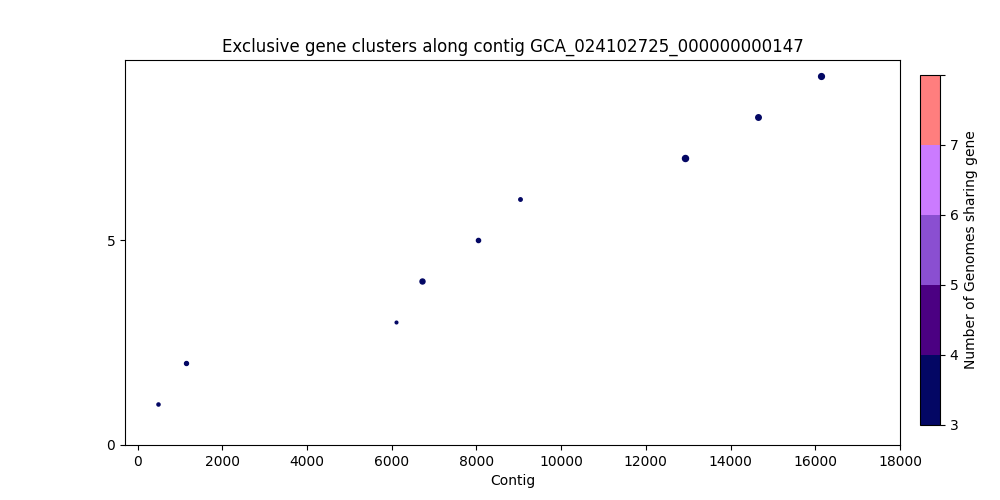

The table this chart was drawn from, first rows:
, Gene Start, Gene Size, Strand, Gene Product, Accession
0, 487, 632, -, hypothetical protein_166, 2613
1, 1141, 929, -, hypothetical protein_167, 2614
2, 6093, 464, +, Bacterioferritin, 2618
3, 6710, 1307, +, putative M18 family aminopeptidase 2, 2619
4, 8029, 998, +, Bifunctional ligase/repressor BirA, 2620
5, 9024, 746, +, Type III pantothenate kinase, 2621
6, 12928, 1676, -, hypothetical protein_561, 2626
7, 14637, 1487, -, hypothetical protein_562, 2627
8, 16146, 1592, -, hypothetical protein_563, 2628
